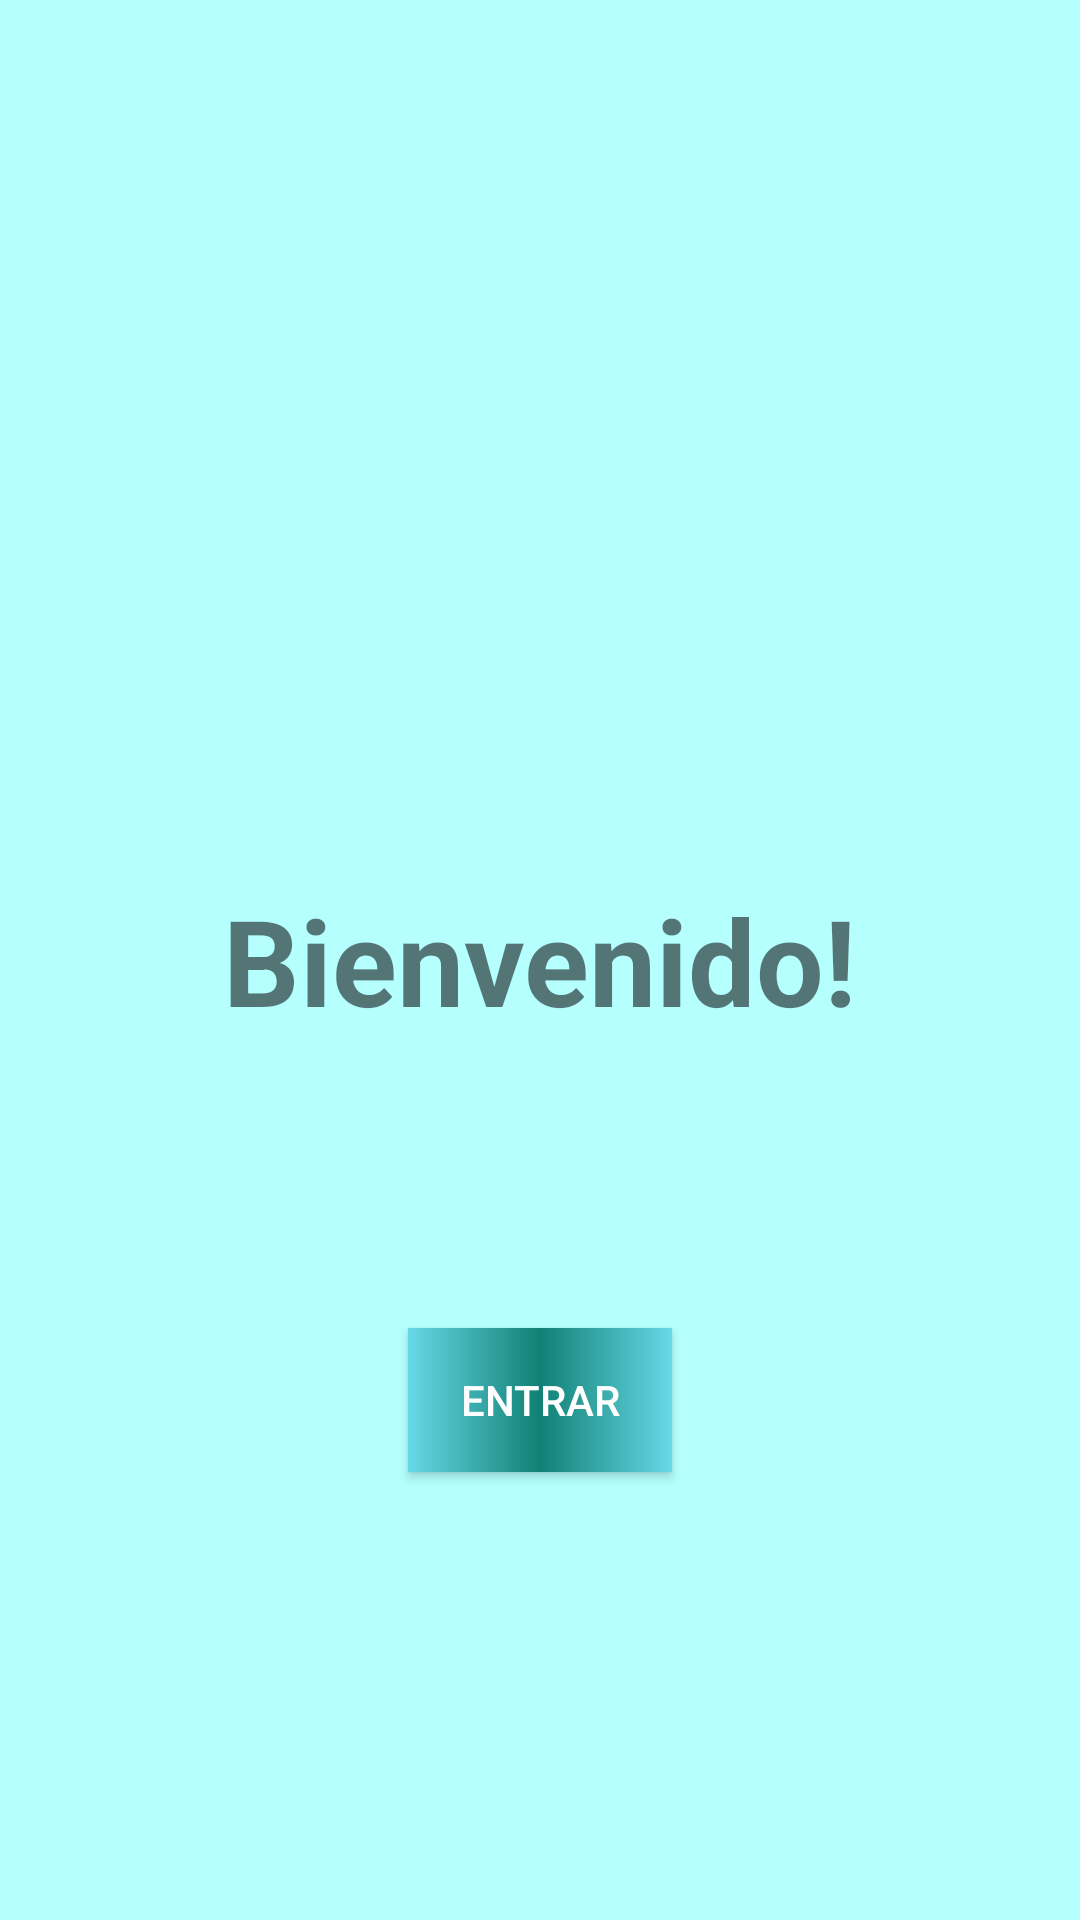

Write the Android layout XML for this screen, with the resource values it uses.
<!-- AndroidManifest.xml: application theme AppTheme -->
<!-- res/layout/activity_main.xml -->
<?xml version="1.0" encoding="utf-8"?>

<androidx.constraintlayout.widget.ConstraintLayout xmlns:android="http://schemas.android.com/apk/res/android"
    xmlns:app="http://schemas.android.com/apk/res-auto"
    xmlns:tools="http://schemas.android.com/tools"
    android:layout_width="match_parent"
    android:layout_height="match_parent"
    android:background="#b5ffff"
    tools:context=".Activities.MainActivity">

    <TextView
        android:layout_width="wrap_content"
        android:layout_height="wrap_content"
        android:id="@+id/Bienvenido"
        android:textStyle="bold"
        android:textSize="40dp"
        android:text="Bienvenido!"
        app:layout_constraintBottom_toBottomOf="parent"
        app:layout_constraintLeft_toLeftOf="parent"
        app:layout_constraintRight_toRightOf="parent"
        app:layout_constraintTop_toTopOf="parent" />


    <Button
        android:id="@+id/entrar"
        android:layout_width="wrap_content"
        android:layout_height="wrap_content"
        android:background="@drawable/boton"
        android:text="@string/Entrar"
        android:textColor="#FFFFFF"
        app:layout_constraintBottom_toBottomOf="parent"
        app:layout_constraintLeft_toLeftOf="parent"
        app:layout_constraintRight_toRightOf="parent"
        app:layout_constraintTop_toTopOf="@+id/Bienvenido" />

</androidx.constraintlayout.widget.ConstraintLayout>
<!-- resources referenced by this layout -->
<resources>
  <!-- drawable boton (drawable) -->
  <?xml version="1.0" encoding="utf-8"?>
  
  <selector xmlns:android="http://schemas.android.com/apk/res/android">
      <item android:drawable="@drawable/radius_verde"
          android:state_pressed="true" />
      <item android:drawable="@drawable/radius_azul"
          android:state_focused="true" />
      <item android:drawable="@drawable/radius_azulado" />
  </selector>
  <string name="Entrar">Entrar</string>
  <style name="AppTheme" parent="Theme.AppCompat.Light.DarkActionBar">
          
          <item name="colorPrimary">@color/colorPrimary</item>
          <item name="colorPrimaryDark">@color/colorPrimaryDark</item>
          <item name="colorAccent">@color/colorAccent</item>
      </style>
  <!-- drawable radius_verde (drawable) -->
  <?xml version="1.0" encoding="utf-8"?>
  
  <shape xmlns:android="http://schemas.android.com/apk/res/android">
      <corners android:radius="50dip" />
      
      <solid android:color="#68DA60" />
      
  
  </shape>
  <!-- drawable radius_azul (drawable) -->
  <?xml version="1.0" encoding="utf-8"?>
  
  <shape xmlns:android="http://schemas.android.com/apk/res/android">
      <corners android:radius="50dip" />
      
      <solid android:color="#4E6EDF" />
      
  
  </shape>
  <!-- drawable radius_azulado (drawable) -->
  <?xml version="1.0" encoding="utf-8"?>
  
  <shape xmlns:android="http://schemas.android.com/apk/res/android" >
  
      
      
      <gradient android:startColor="#67D8E6" android:centerColor="#108174" android:endColor="#67D8E6" />
  
  </shape>
  <color name="colorPrimary">#6200EE</color>
  <color name="colorPrimaryDark">#3700B3</color>
  <color name="colorAccent">#03DAC5</color>
</resources>
